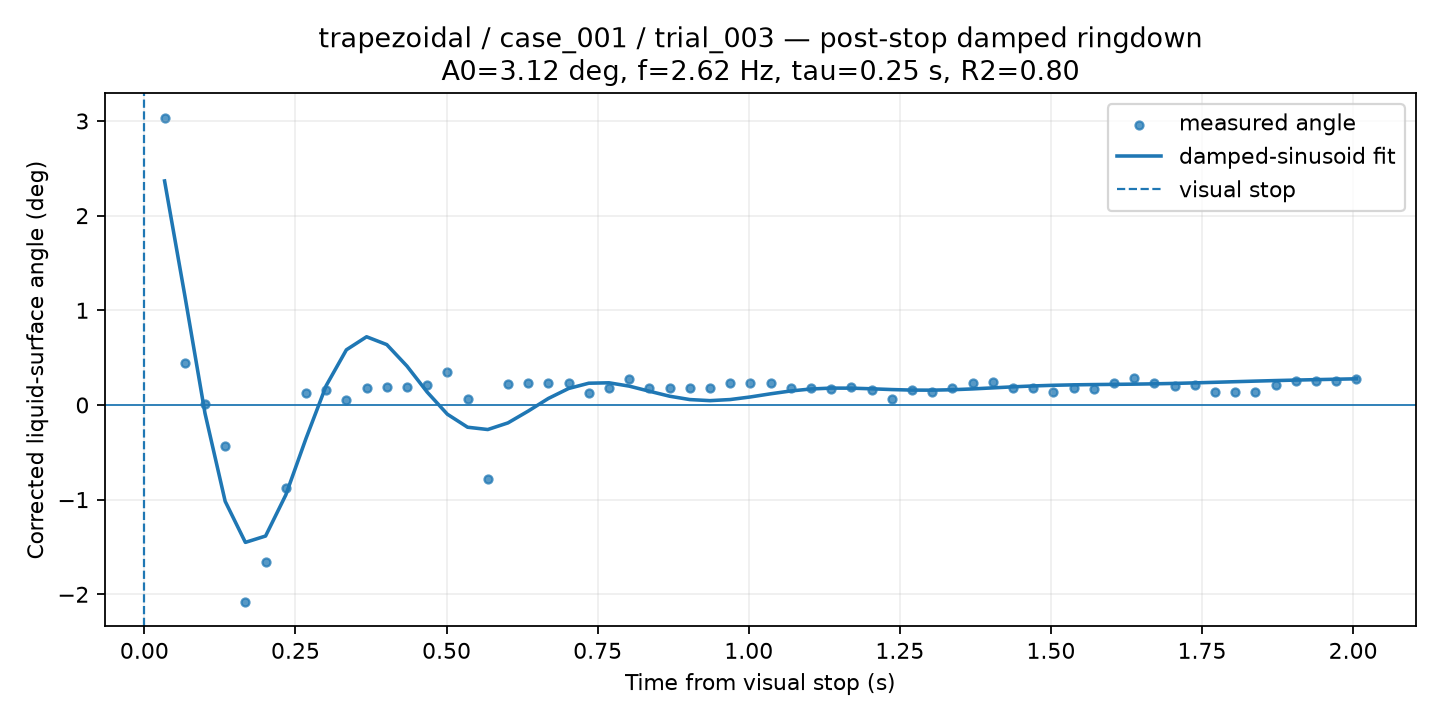

The file beside this chart, header and first rows:
time_from_visual_stop_s, surface_angle_corrected_deg, fit_used, quality, ringdown_fit_angle_deg
0.03342, 3.036, 1, GOOD, 2.366
0.06685, 0.4433, 1, GOOD, 1.158
0.1003, 0.008148, 1, GOOD, -0.08695
0.1337, -0.4301, 1, GOOD, -1.018
0.1671, -2.083, 1, GOOD, -1.452
0.2005, -1.659, 1, GOOD, -1.385
0.234, -0.8745, 1, GOOD, -0.9512
0.2674, 0.1214, 1, GOOD, -0.3548
0.3008, 0.1542, 1, GOOD, 0.2041
0.3342, 0.05188, 1, GOOD, 0.5825
0.3677, 0.1742, 1, GOOD, 0.7203
0.4011, 0.1886, 1, GOOD, 0.6376
0.4345, 0.1879, 1, GOOD, 0.4102
0.4679, 0.2079, 1, GOOD, 0.1358
0.5014, 0.3513, 1, GOOD, -0.09802
0.5348, 0.06268, 1, GOOD, -0.2352
0.5682, -0.7836, 1, GOOD, -0.2595
0.6016, 0.2183, 1, GOOD, -0.1894
0.6351, 0.2357, 1, GOOD, -0.06474
0.6685, 0.2357, 1, GOOD, 0.06876
0.7019, 0.2357, 1, GOOD, 0.1738
0.7353, 0.1253, 1, GOOD, 0.2297
0.7688, 0.1742, 1, GOOD, 0.234
0.8022, 0.2783, 1, GOOD, 0.199
0.8356, 0.1796, 1, GOOD, 0.1449
0.869, 0.1834, 1, GOOD, 0.09246
0.9025, 0.182, 1, GOOD, 0.05696
0.9359, 0.1795, 1, GOOD, 0.04559
0.9693, 0.2309, 1, GOOD, 0.05717
1.003, 0.2326, 1, GOOD, 0.08453
1.036, 0.2326, 1, GOOD, 0.1178
1.07, 0.183, 1, GOOD, 0.148
1.103, 0.184, 1, GOOD, 0.1687
1.136, 0.1699, 1, GOOD, 0.1781
1.17, 0.1915, 1, GOOD, 0.1775
1.203, 0.1542, 1, GOOD, 0.1708
1.237, 0.05907, 1, GOOD, 0.1627
1.27, 0.1574, 1, GOOD, 0.1571
1.304, 0.1328, 1, GOOD, 0.1563
1.337, 0.1827, 1, GOOD, 0.1608
1.37, 0.2296, 1, GOOD, 0.1695
1.404, 0.2477, 1, GOOD, 0.1805
1.437, 0.18, 1, GOOD, 0.1914
1.471, 0.1834, 1, GOOD, 0.2008
1.504, 0.1416, 1, GOOD, 0.2078
1.538, 0.1796, 1, GOOD, 0.2125
1.571, 0.1705, 1, GOOD, 0.2154
1.604, 0.232, 1, GOOD, 0.2176
1.638, 0.2811, 1, GOOD, 0.22
1.671, 0.2315, 1, GOOD, 0.2233
1.705, 0.2028, 1, GOOD, 0.2277
1.738, 0.2154, 1, GOOD, 0.2332
1.771, 0.1416, 1, GOOD, 0.2394
1.805, 0.1416, 1, GOOD, 0.2458
1.838, 0.1385, 1, GOOD, 0.2519
1.872, 0.2154, 1, GOOD, 0.2576
1.905, 0.2581, 1, GOOD, 0.2628
1.939, 0.2581, 1, GOOD, 0.2675
1.972, 0.2581, 1, GOOD, 0.2719
2.005, 0.2769, 1, GOOD, 0.2763
